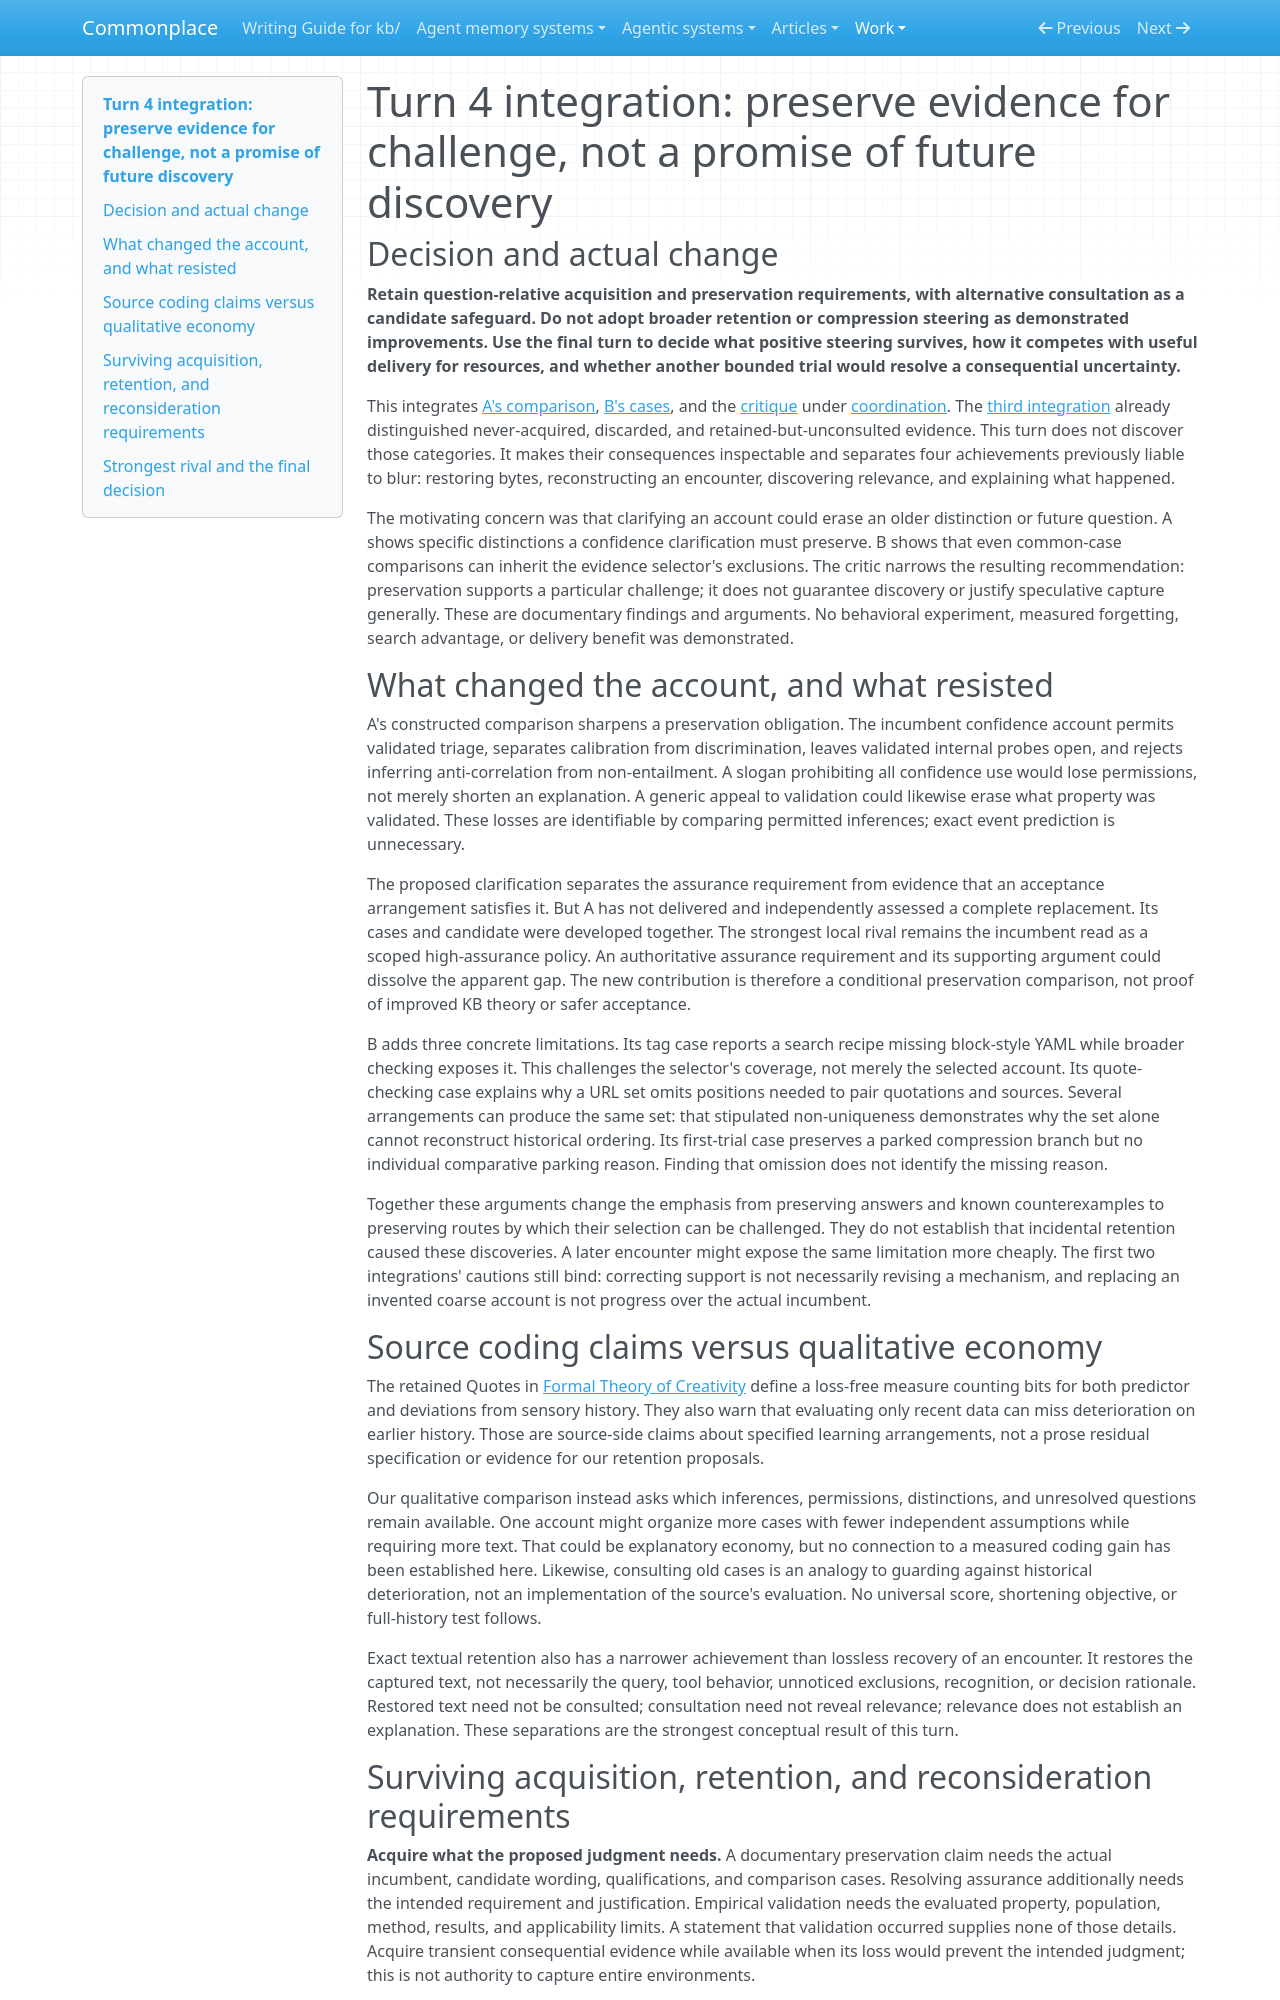

repository: zby/commonplace · page: work/open-ended-work-economics/curiosity-exploration/turn-04/integration/index.html · generator: mkdocs

# Turn 4 integration: preserve evidence for challenge, not a promise of future discovery

## Decision and actual change

**Retain question-relative acquisition and preservation requirements, with alternative consultation as a candidate safeguard. Do not adopt broader retention or compression steering as demonstrated improvements. Use the final turn to decide what positive steering survives, how it competes with useful delivery for resources, and whether another bounded trial would resolve a consequential uncertainty.**

This integrates [A's comparison](./explorer-a.md), [B's cases](./explorer-b.md), and the [critique](./critic.md) under [coordination](./coordination.md). The [third integration](../turn-03/integration.md) already distinguished never-acquired, discarded, and retained-but-unconsulted evidence. This turn does not discover those categories. It makes their consequences inspectable and separates four achievements previously liable to blur: restoring bytes, reconstructing an encounter, discovering relevance, and explaining what happened.

The motivating concern was that clarifying an account could erase an older distinction or future question. A shows specific distinctions a confidence clarification must preserve. B shows that even common-case comparisons can inherit the evidence selector's exclusions. The critic narrows the resulting recommendation: preservation supports a particular challenge; it does not guarantee discovery or justify speculative capture generally. These are documentary findings and arguments. No behavioral experiment, measured forgetting, search advantage, or delivery benefit was demonstrated.

## What changed the account, and what resisted

A's constructed comparison sharpens a preservation obligation. The incumbent confidence account permits validated triage, separates calibration from discrimination, leaves validated internal probes open, and rejects inferring anti-correlation from non-entailment. A slogan prohibiting all confidence use would lose permissions, not merely shorten an explanation. A generic appeal to validation could likewise erase what property was validated. These losses are identifiable by comparing permitted inferences; exact event prediction is unnecessary.

The proposed clarification separates the assurance requirement from evidence that an acceptance arrangement satisfies it. But A has not delivered and independently assessed a complete replacement. Its cases and candidate were developed together. The strongest local rival remains the incumbent read as a scoped high-assurance policy. An authoritative assurance requirement and its supporting argument could dissolve the apparent gap. The new contribution is therefore a conditional preservation comparison, not proof of improved KB theory or safer acceptance.

B adds three concrete limitations. Its tag case reports a search recipe missing block-style YAML while broader checking exposes it. This challenges the selector's coverage, not merely the selected account. Its quote-checking case explains why a URL set omits positions needed to pair quotations and sources. Several arrangements can produce the same set: that stipulated non-uniqueness demonstrates why the set alone cannot reconstruct historical ordering. Its first-trial case preserves a parked compression branch but no individual comparative parking reason. Finding that omission does not identify the missing reason.

Together these arguments change the emphasis from preserving answers and known counterexamples to preserving routes by which their selection can be challenged. They do not establish that incidental retention caused these discoveries. A later encounter might expose the same limitation more cheaply. The first two integrations' cautions still bind: correcting support is not necessarily revising a mechanism, and replacing an invented coarse account is not progress over the actual incumbent.

## Source coding claims versus qualitative economy

The retained Quotes in [Formal Theory of Creativity](../../../../sources/schmidhuber-formal-theory-creativity.ingest.md) define a loss-free measure counting bits for both predictor and deviations from sensory history. They also warn that evaluating only recent data can miss deterioration on earlier history. Those are source-side claims about specified learning arrangements, not a prose residual specification or evidence for our retention proposals.

Our qualitative comparison instead asks which inferences, permissions, distinctions, and unresolved questions remain available. One account might organize more cases with fewer independent assumptions while requiring more text. That could be explanatory economy, but no connection to a measured coding gain has been established here. Likewise, consulting old cases is an analogy to guarding against historical deterioration, not an implementation of the source's evaluation. No universal score, shortening objective, or full-history test follows.

Exact textual retention also has a narrower achievement than lossless recovery of an encounter. It restores the captured text, not necessarily the query, tool behavior, unnoticed exclusions, recognition, or decision rationale. Restored text need not be consulted; consultation need not reveal relevance; relevance does not establish an explanation. These separations are the strongest conceptual result of this turn.
